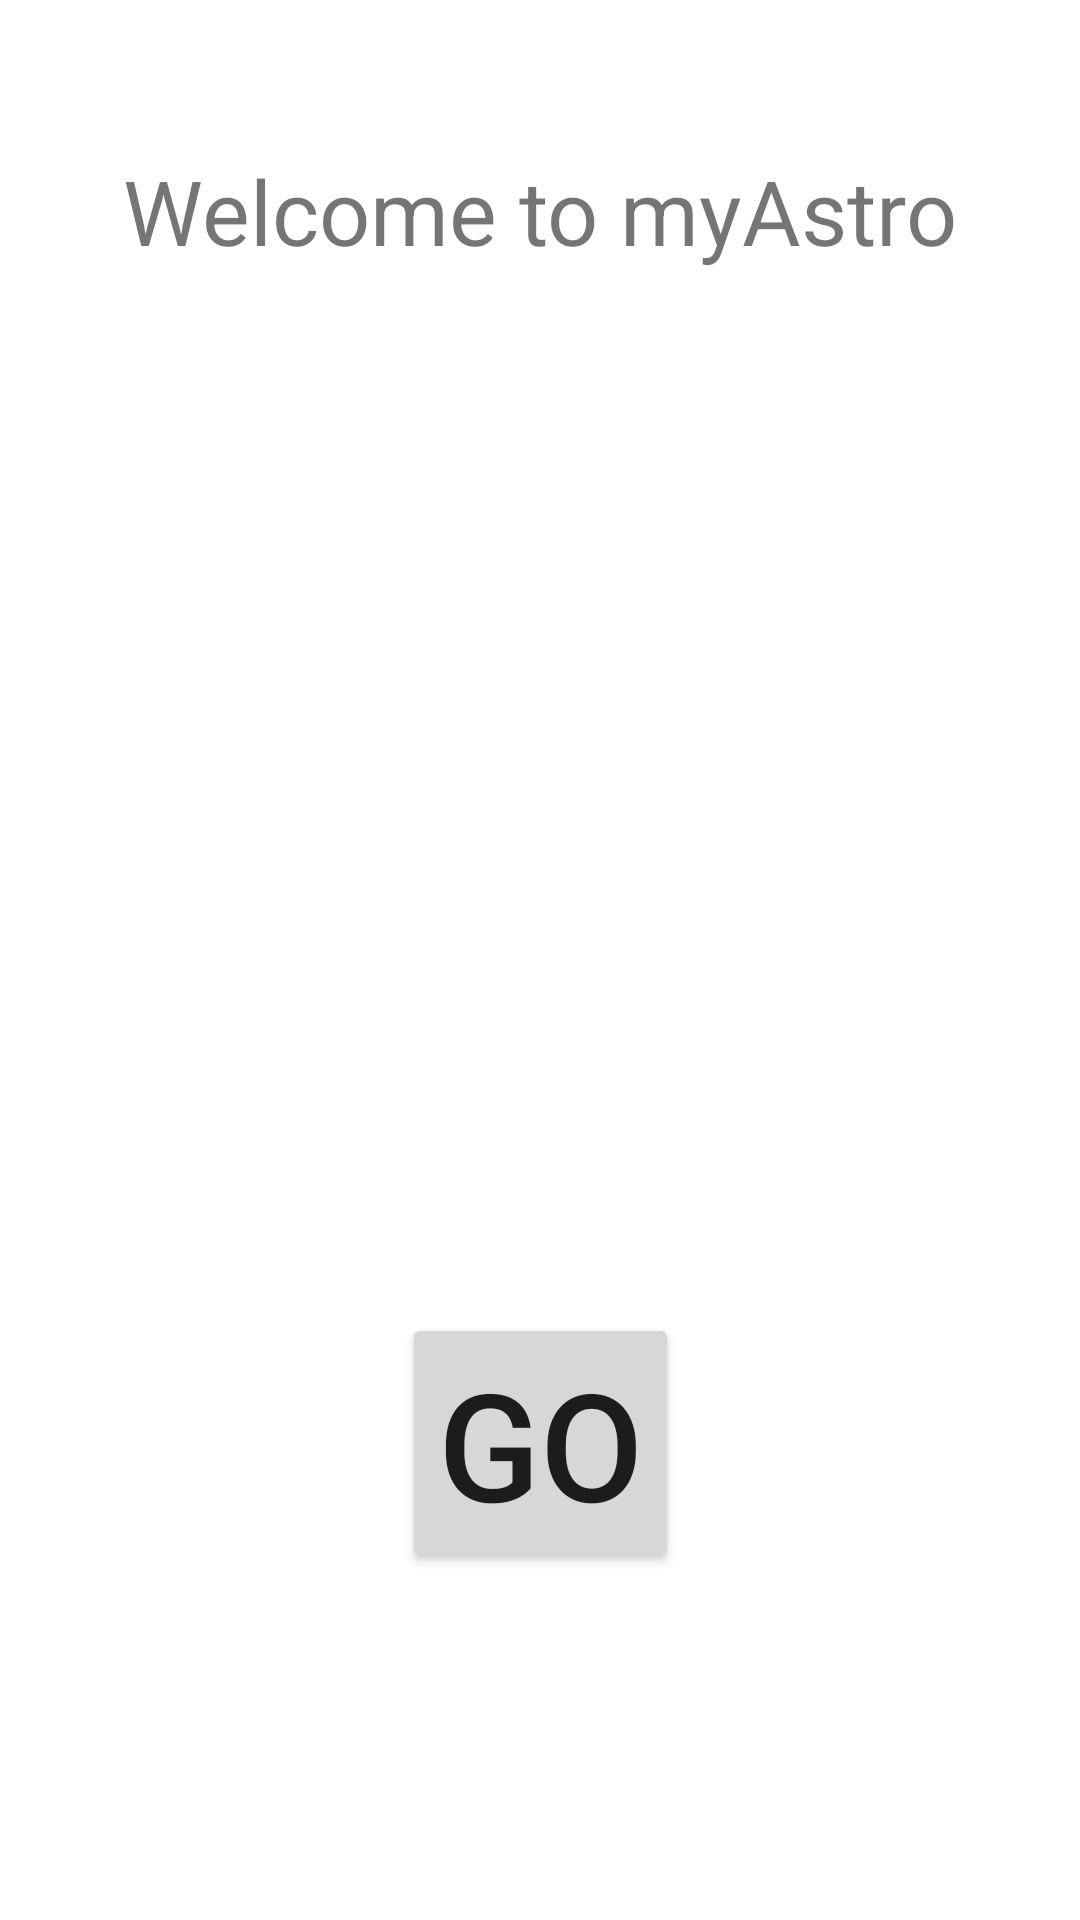

Layout XML and referenced resources for this Android screen:
<!-- AndroidManifest.xml: application theme Theme.GünlükAstroloji -->
<!-- res/layout/activity_main.xml -->
<?xml version="1.0" encoding="utf-8"?>
<androidx.constraintlayout.widget.ConstraintLayout xmlns:android="http://schemas.android.com/apk/res/android"
    xmlns:app="http://schemas.android.com/apk/res-auto"
    xmlns:tools="http://schemas.android.com/tools"
    android:layout_width="match_parent"
    android:layout_height="match_parent"
    tools:context=".MainActivity">

    <Spinner
        android:id="@+id/my_spinnerBurç"
        android:layout_width="match_parent"
        android:layout_height="wrap_content"
        android:layout_marginHorizontal="10dp"
        android:background="@drawable/background_for_spinner"
        app:layout_constraintBottom_toTopOf="@+id/my_spinnerDays"
        app:layout_constraintEnd_toEndOf="parent"
        app:layout_constraintHorizontal_bias="0.5"
        app:layout_constraintStart_toStartOf="parent"
        app:layout_constraintTop_toBottomOf="@+id/textView"
        tools:ignore="SpeakableTextPresentCheck" />

    <TextView
        android:id="@+id/textView"
        android:layout_width="wrap_content"
        android:layout_height="wrap_content"
        android:layout_marginTop="50dp"
        android:text="Welcome to myAstro"
        android:textSize="30sp"
        app:layout_constraintEnd_toEndOf="parent"
        app:layout_constraintStart_toStartOf="parent"
        app:layout_constraintTop_toTopOf="parent" />

    <Spinner
        android:id="@+id/my_spinnerDays"
        android:layout_width="match_parent"
        android:layout_height="wrap_content"
        android:layout_marginHorizontal="10dp"
        android:background="@drawable/background_for_spinner"
        app:layout_constraintBottom_toTopOf="@+id/btn_go"
        app:layout_constraintEnd_toEndOf="parent"
        app:layout_constraintHorizontal_bias="0.5"
        app:layout_constraintStart_toStartOf="parent"
        app:layout_constraintTop_toBottomOf="@+id/my_spinnerBurç"
        tools:ignore="SpeakableTextPresentCheck" />

    <Button
        android:id="@+id/btn_go"
        android:layout_width="wrap_content"
        android:layout_height="wrap_content"
        android:text="Go"
        android:textSize="50sp"
        app:layout_constraintBottom_toBottomOf="parent"
        app:layout_constraintEnd_toEndOf="parent"
        app:layout_constraintHorizontal_bias="0.5"
        app:layout_constraintStart_toStartOf="parent"
        app:layout_constraintTop_toBottomOf="@+id/my_spinnerDays" />
</androidx.constraintlayout.widget.ConstraintLayout>
<!-- resources referenced by this layout -->
<resources>
  <style name="Theme.GünlükAstroloji" parent="Theme.MaterialComponents.DayNight.DarkActionBar">
          
          <item name="colorPrimary">@color/purple_500</item>
          <item name="colorPrimaryVariant">@color/purple_700</item>
          <item name="colorOnPrimary">@color/white</item>
          
          <item name="colorSecondary">@color/teal_200</item>
          <item name="colorSecondaryVariant">@color/teal_700</item>
          <item name="colorOnSecondary">@color/black</item>
          
          <item name="android:statusBarColor" tools:targetApi="l">?attr/colorPrimaryVariant</item>
          
      </style>
  <!-- not gathered from this repository: default colours our renderer supplied (Android Studio template values) -->
  <color name="purple_500">#FF6200EE</color>
  <color name="purple_700">#FF3700B3</color>
  <color name="teal_200">#FF03DAC5</color>
  <color name="teal_700">#FF018786</color>
  <color name="black">#FF000000</color>
  <color name="white">#FFFFFFFF</color>
</resources>
